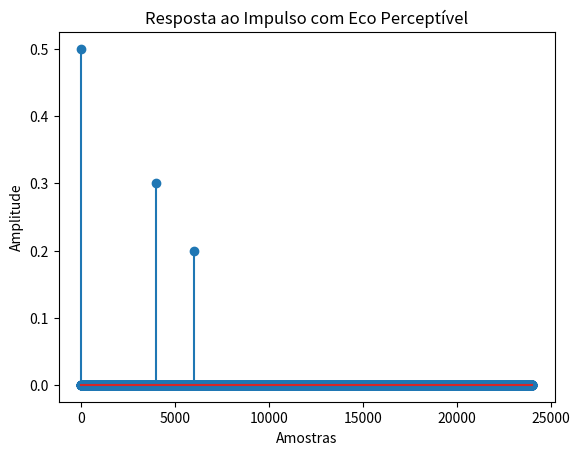

Reproduce this figure in Python.
import numpy as np
import matplotlib.pyplot as plt
from scipy.io.wavfile import write

# Definições iniciais para eco audível
Fs = 8000  # Taxa de amostragem em Hz
n1_audivel = int(0.5 * Fs)  # Atraso de 0.5 segundos
n2_audivel = int(0.75 * Fs) # Atraso de 0.75 segundos
a0 = 0.5
a1 = 0.3
a2 = 0.2

# Criar um sinal de entrada (ex: impulso unitário)
tamanho_entrada = 3 * Fs  # Duração do sinal de entrada (3 segundos)
entrada = np.zeros(tamanho_entrada)
entrada[0] = 1  # Definindo o impulso unitário

# Vetor de delay para eco perceptível
vetor_delay_audivel = np.zeros(n2_audivel + 1)  # Ajuste do tamanho do vetor de delay
saida_audivel = np.zeros_like(entrada)

# Processamento do eco audível
for j in range(len(entrada)):
    vetor_delay_audivel[0] = entrada[j]
    y_audivel = a0 * vetor_delay_audivel[0] + (a1 * vetor_delay_audivel[n1_audivel] if j >= n1_audivel else 0) + (a2 * vetor_delay_audivel[n2_audivel] if j >= n2_audivel else 0)
    
    # Atualização do vetor de delay
    vetor_delay_audivel[1:] = vetor_delay_audivel[:-1]
    saida_audivel[j] = y_audivel

# Salvar o sinal como arquivo WAV para ouvir o eco
write('eco_perceptivel.wav', Fs, saida_audivel.astype(np.float32))
print('Arquivo de áudio salvo como "eco_perceptivel.wav".')

# Plotando o resultado para visualização
plt.stem(saida_audivel)
plt.title('Resposta ao Impulso com Eco Perceptível')
plt.xlabel('Amostras')
plt.ylabel('Amplitude')
plt.show()
